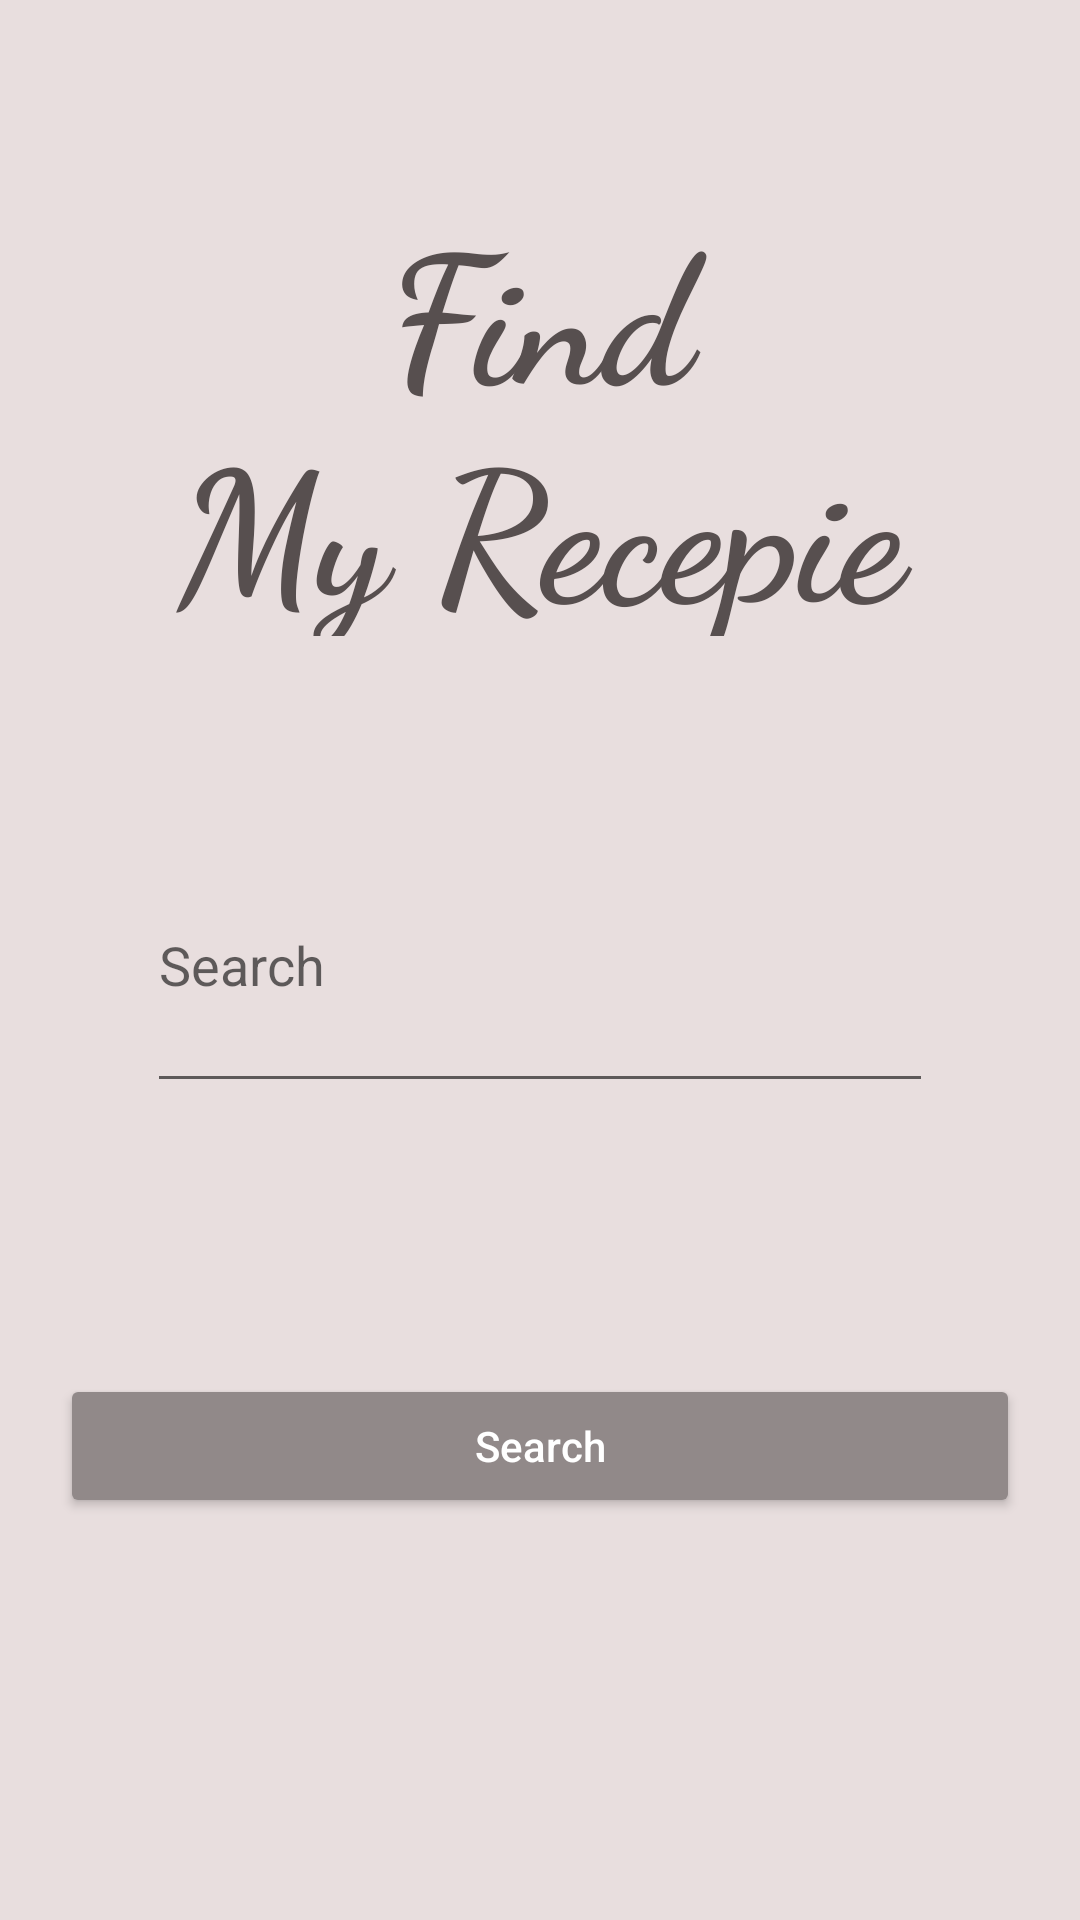

This screen was rendered from an Android layout file. Write that file and the resources it references.
<!-- AndroidManifest.xml: application theme Theme.WorkShopTesting -->
<!-- res/layout/activity_main.xml -->
<?xml version="1.0" encoding="utf-8"?>
<androidx.constraintlayout.widget.ConstraintLayout xmlns:android="http://schemas.android.com/apk/res/android"
    xmlns:app="http://schemas.android.com/apk/res-auto"
    xmlns:tools="http://schemas.android.com/tools"
    android:layout_width="match_parent"
    android:layout_height="match_parent"
    android:background="#E8DEDE"
    tools:context=".MainActivity">

    <Button
        android:id="@+id/btnBottom"
        android:layout_width="0dp"
        android:layout_height="wrap_content"
        android:layout_gravity="center"
        android:layout_marginLeft="20dp"
        android:layout_marginRight="20dp"
        android:layout_marginBottom="44dp"
        android:backgroundTint="#918989"
        android:onClick="onSubmitClicked"
        android:padding="12dp"
        android:text="Search"
        android:textAllCaps="false"
        android:textColor="@android:color/white"
        app:layout_constraintBottom_toBottomOf="parent"
        app:layout_constraintEnd_toEndOf="parent"
        app:layout_constraintHorizontal_bias="0.6"
        app:layout_constraintLeft_toLeftOf="parent"
        app:layout_constraintRight_toRightOf="parent"
        app:layout_constraintStart_toStartOf="parent"
        app:layout_constraintTop_toBottomOf="@+id/input_text" />

    <TextView
        android:id="@+id/textView"
        android:layout_width="314dp"
        android:layout_height="151dp"
        android:fontFamily="cursive"
        android:text="Find              My Recepie"
        android:textAlignment="center"
        android:textColor="#574F4F"
        android:textSize="60sp"
        android:textStyle="bold"
        app:layout_constraintBottom_toTopOf="@+id/input_text"
        app:layout_constraintEnd_toEndOf="parent"
        app:layout_constraintHorizontal_bias="0.497"
        app:layout_constraintStart_toStartOf="parent"
        app:layout_constraintTop_toTopOf="parent" />

    <EditText
        android:id="@+id/input_text"
        android:layout_width="262dp"
        android:layout_height="95dp"
        android:ems="10"
        android:hint="Search"
        android:inputType="textPersonName"
        android:textAlignment="viewStart"
        app:layout_constraintBottom_toBottomOf="parent"
        app:layout_constraintEnd_toEndOf="parent"
        app:layout_constraintStart_toStartOf="parent"
        app:layout_constraintTop_toTopOf="parent" />

</androidx.constraintlayout.widget.ConstraintLayout>
<!-- resources referenced by this layout -->
<resources>
  <style name="Theme.WorkShopTesting" parent="Theme.MaterialComponents.DayNight.DarkActionBar">
          
          <item name="colorPrimary">@color/purple_500</item>
          <item name="colorPrimaryVariant">@color/purple_700</item>
          <item name="colorOnPrimary">@color/white</item>
          
          <item name="colorSecondary">@color/teal_200</item>
          <item name="colorSecondaryVariant">@color/teal_700</item>
          <item name="colorOnSecondary">@color/black</item>
          
          <item name="android:statusBarColor">?attr/colorPrimaryVariant</item>
          
      </style>
  <!-- not gathered from this repository: default colours our renderer supplied (Android Studio template values) -->
  <color name="purple_500">#FF6200EE</color>
  <color name="purple_700">#FF3700B3</color>
  <color name="teal_200">#FF03DAC5</color>
  <color name="teal_700">#FF018786</color>
  <color name="black">#FF000000</color>
  <color name="white">#FFFFFFFF</color>
</resources>
